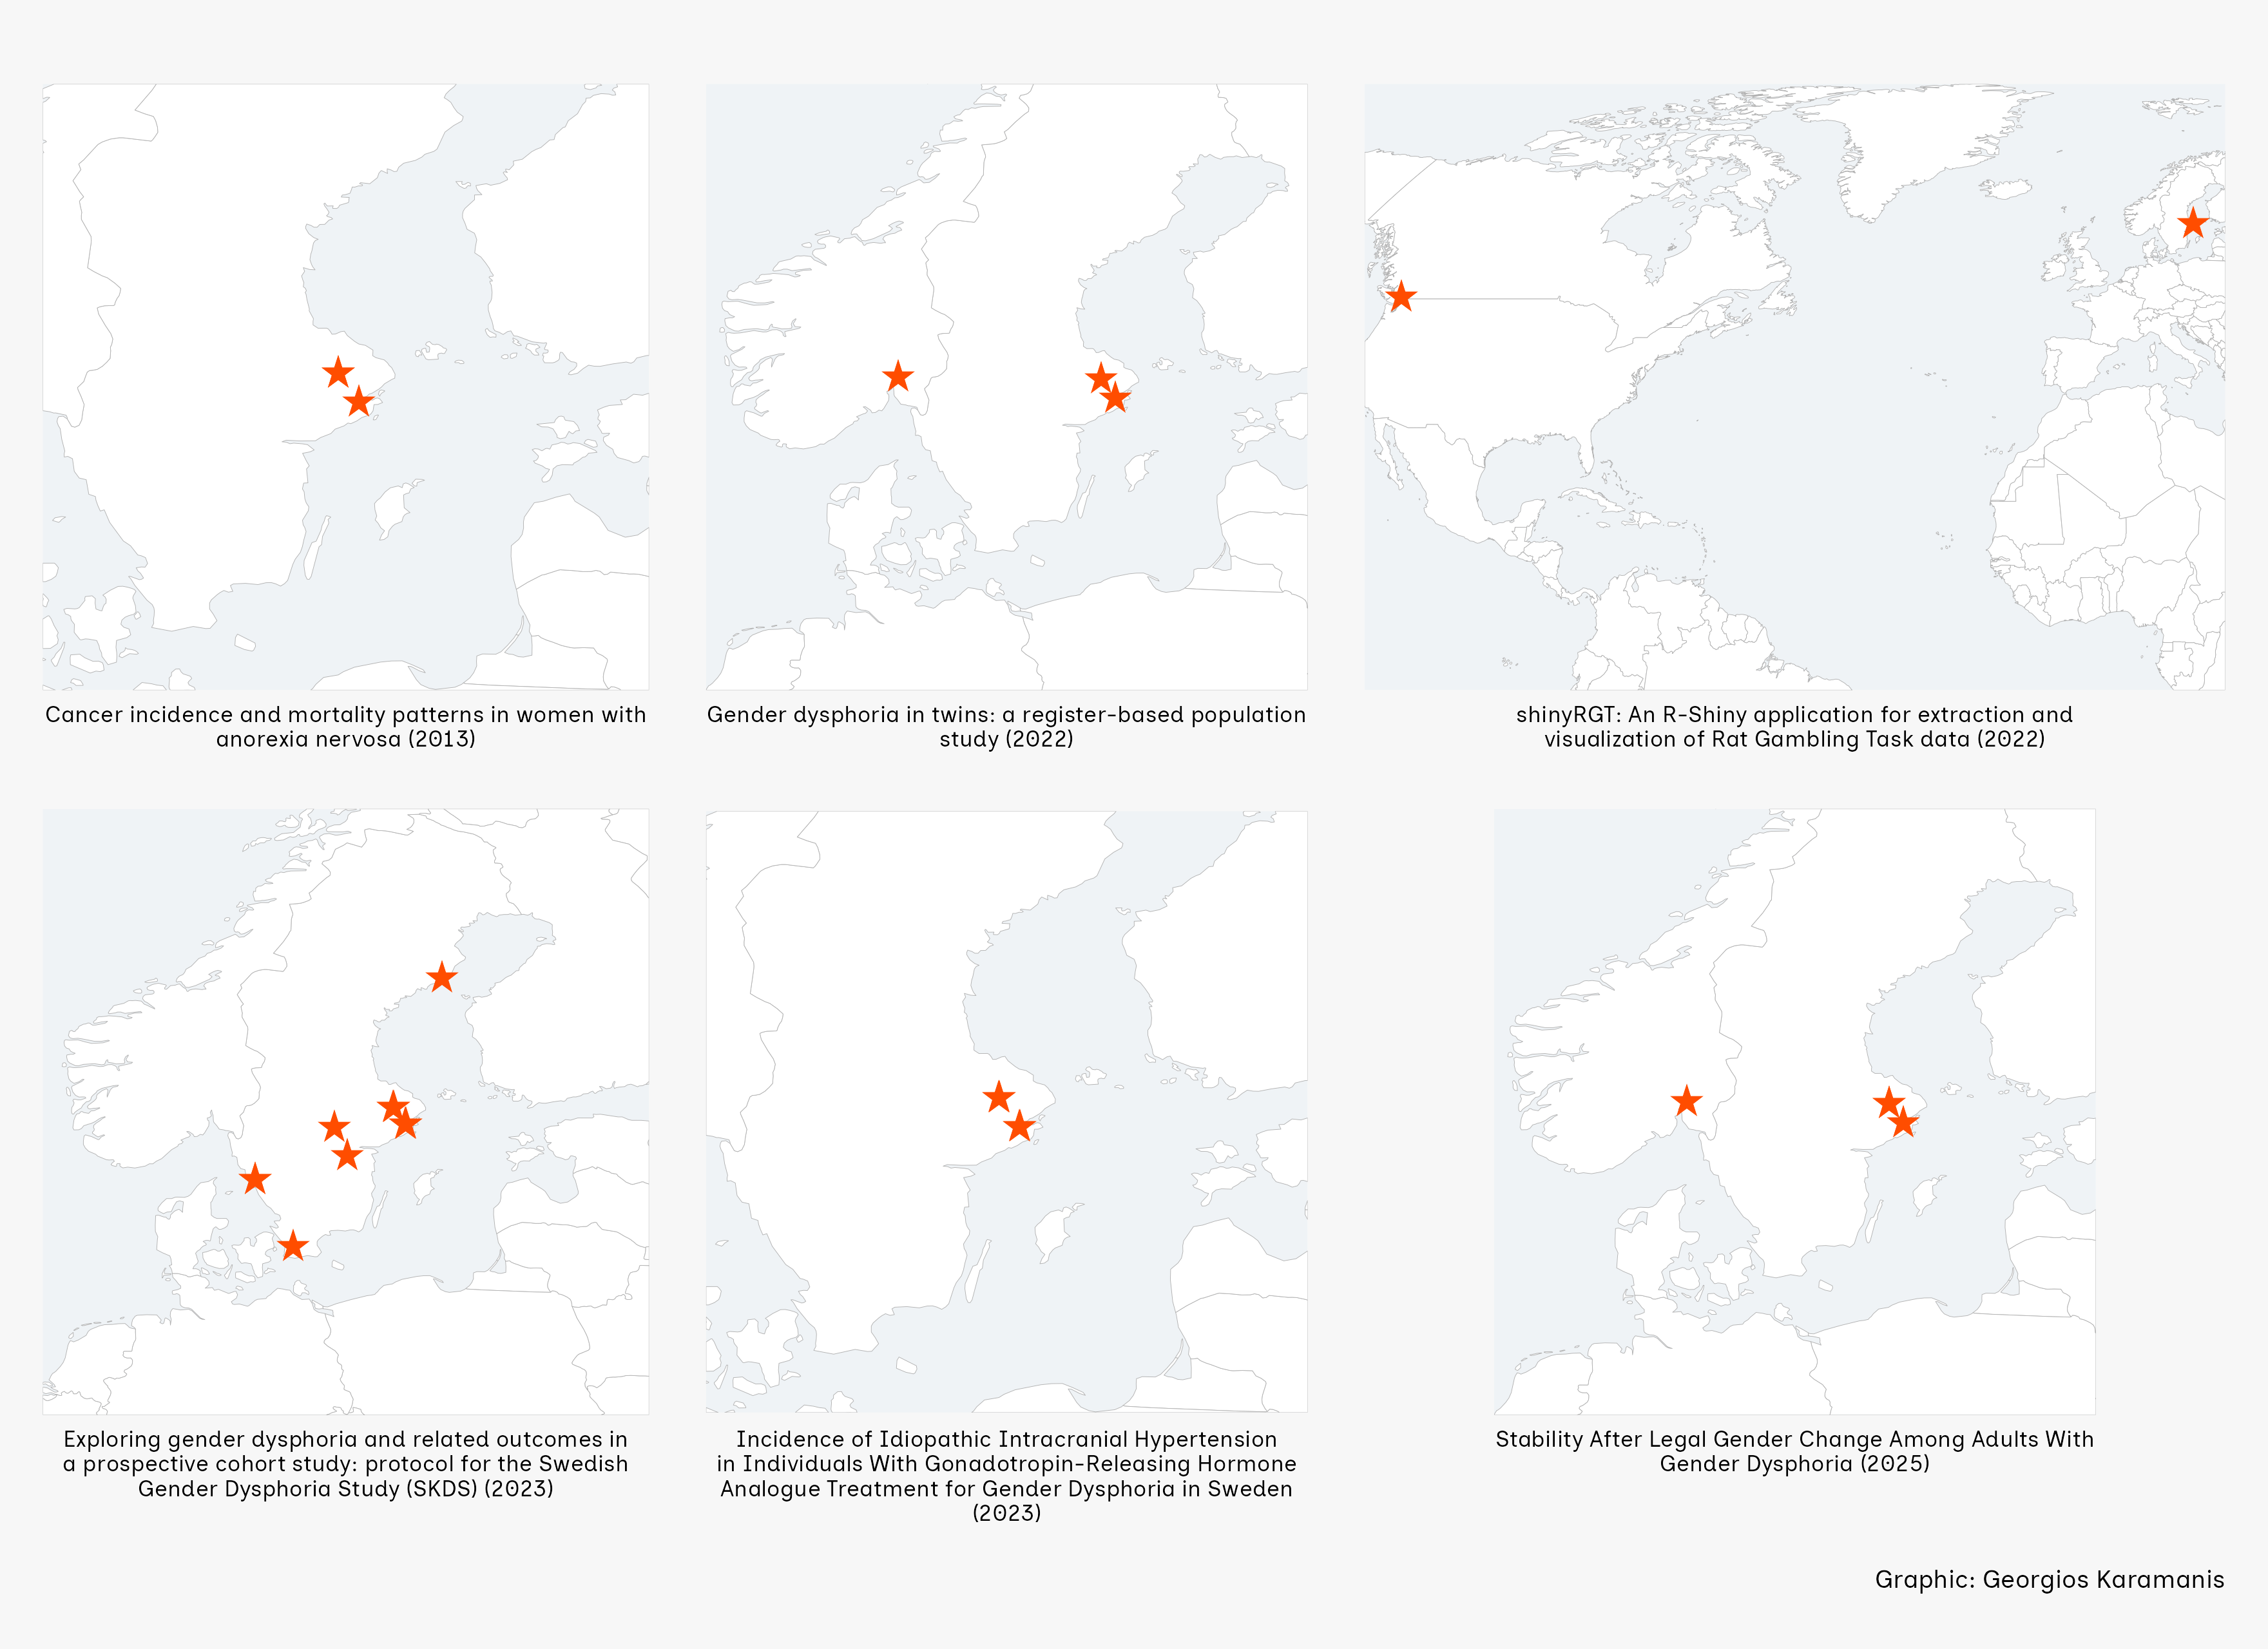

This chart was generated by the following R code:
library(tidyverse)
library(sf)
library(patchwork)
library(camcorder)


gg_record(here::here("30daymap-temp"), width = 11, height = 8, dpi = 320)

my_works <- read_csv(here::here("2025/data/works-2025-11-03T22-27-32.csv"))
inst_coords <- read_csv(here::here("2025/data/institutes_coords.csv"))

works_coods <- my_works |> 
  select(title, publication_year, authorships.raw_affiliation_strings, authorships.countries) |> 
  separate_longer_delim(authorships.raw_affiliation_strings, "|") |> 
  distinct(title, publication_year, authorships.raw_affiliation_strings) |> 
  left_join(inst_coords)

robin <- "+proj=robin +lon_0=0 +x_0=0 +y_0=0 +ellps=WGS84 +datum=WGS84 +units=m +no_defs"

works_sf <- works_coods |> 
  filter(!is.na(longitude), !is.na(latitude)) |> 
  st_as_sf(coords = c("longitude", "latitude"), crs = 4326, remove = FALSE) |> 
  st_transform(crs = robin)

world_sf <- rnaturalearth::ne_countries(scale = "medium", returnclass = "sf") |> 
  st_transform(crs = robin)

margin <- 5e5
f1 <- "Inclusive Sans"
f2 <- "Publico Headline"

works_sf_sorted <- works_sf |> 
  mutate(title = fct_reorder(title, publication_year))

plot_list <- split(works_sf_sorted, works_sf_sorted$title) |> 
  lapply(function(df) {
    bbox <- st_bbox(df)
    bbox[1] <- bbox[1] - margin
    bbox[3] <- bbox[3] + margin
    bbox[2] <- bbox[2] - margin
    bbox[4] <- bbox[4] + margin
    
    # Make the bounding box square by expanding to match the larger dimension
    width <- bbox[3] - bbox[1]
    height <- bbox[4] - bbox[2]
    
    if (width > height) {
      # Expand height to match width
      center_y <- (bbox[2] + bbox[4]) / 2
      bbox[2] <- center_y - width / 2
      bbox[4] <- center_y + width / 2
    } else {
      # Expand width to match height
      center_x <- (bbox[1] + bbox[3]) / 2
      bbox[1] <- center_x - height / 2
      bbox[3] <- center_x + height / 2
    }
    
    world_crop <- st_crop(world_sf, bbox)
    
    ggplot() +
      geom_sf(data = world_crop, fill = "white", color = "grey70", size = 0.1) +
      geom_sf(data = df, color = "#ff4d00", size = 4, shape = "★", stat = "unique") +
      coord_sf(expand = FALSE) +
      labs(
        caption = str_wrap(paste0(df$title, " (", df$publication_year, ")"), 55)
      ) +
      theme_void(base_family = f1) +
      theme(
        plot.background = element_rect(fill = "#f7f7f7", color = NA),
        panel.background = element_rect(fill = "#EFF3F6"),
        plot.caption = element_text(hjust = 0.5, size = 8),
        plot.margin = margin(10, 10, 10, 10)
      )
  })

wrap_plots(plotlist = plot_list, ncol = 3) +
  plot_annotation(
    caption = "Graphic: Georgios Karamanis",
    theme = theme_void(base_family = f1) +
      theme(
        plot.background = element_rect(fill = "#f7f7f7", color = NA),
        plot.caption = element_text(family = f1),
        plot.margin = margin(5, 5, 5, 5)
      )
  )
